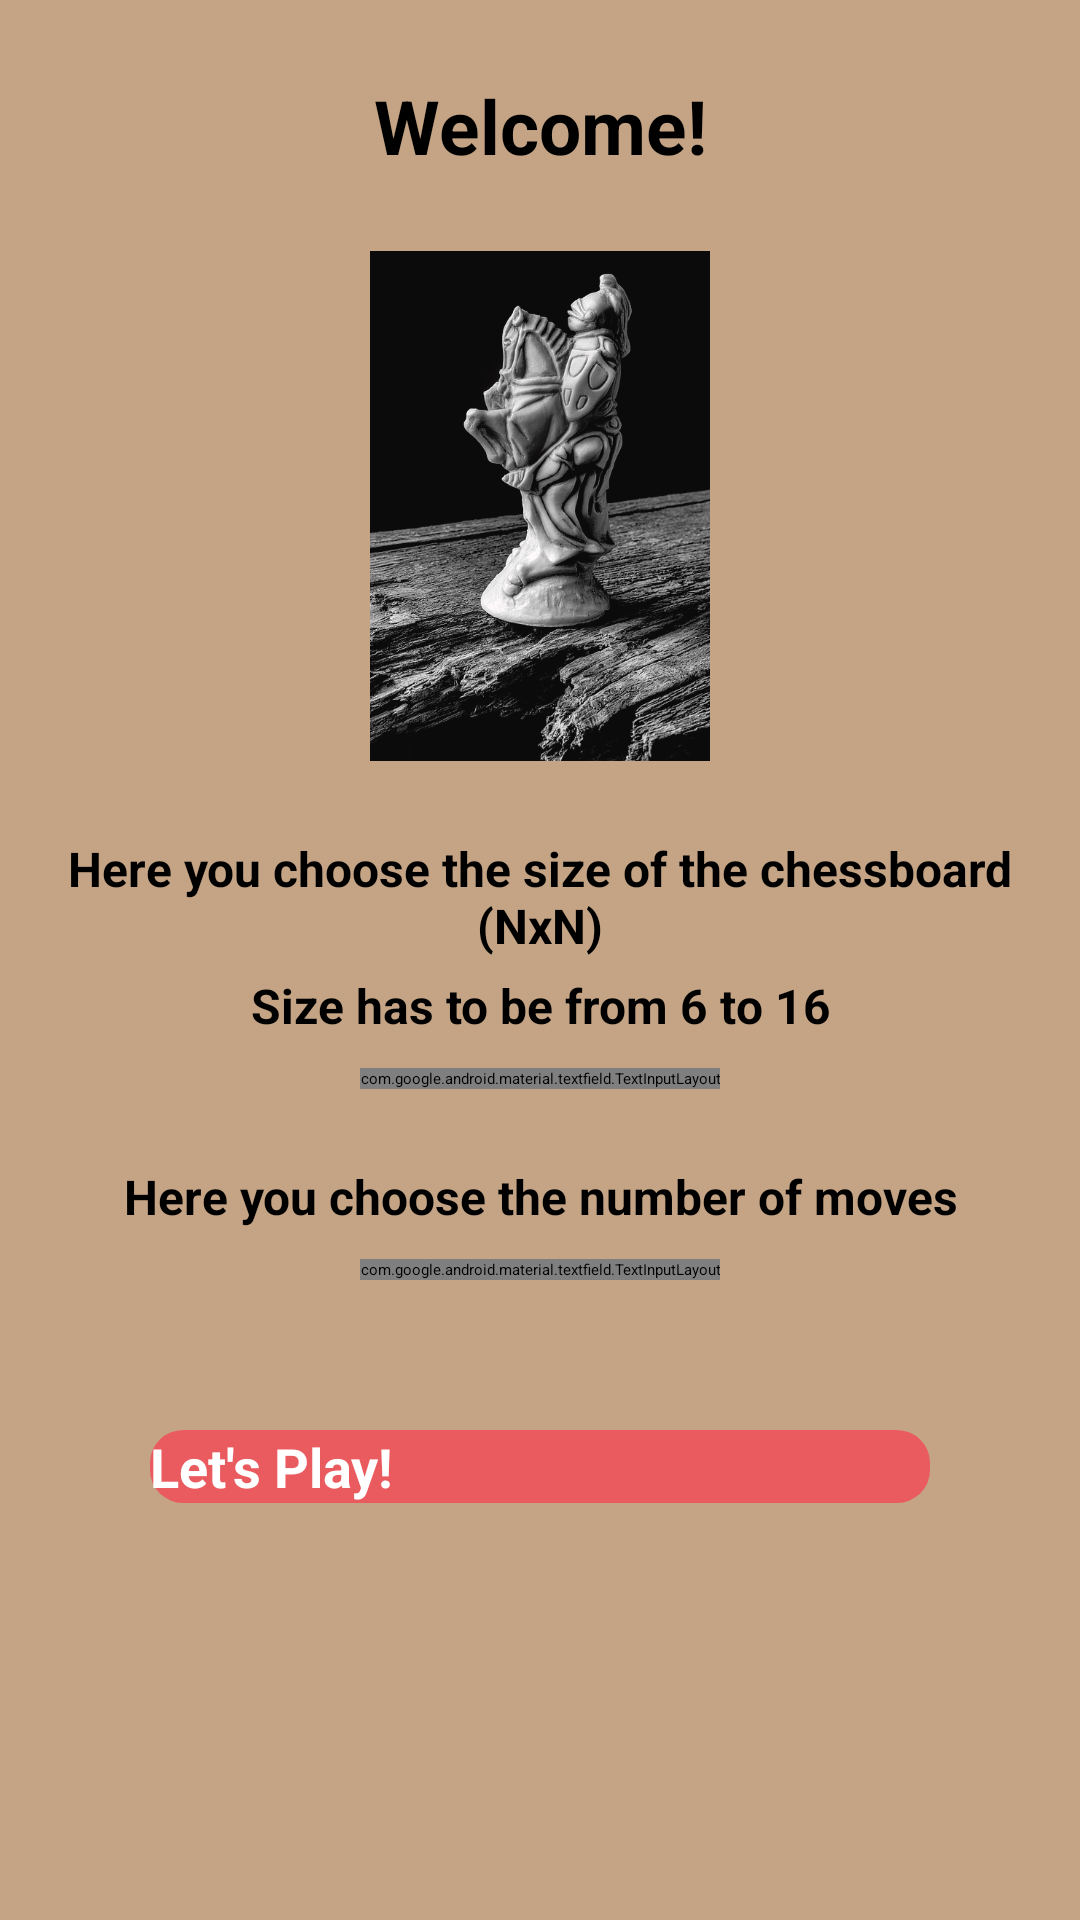

Layout XML and referenced resources for this Android screen:
<!-- AndroidManifest.xml: application theme Theme.KnightGame -->
<!-- res/layout/fragment_home.xml -->
<?xml version="1.0" encoding="utf-8"?>
<androidx.constraintlayout.widget.ConstraintLayout
    xmlns:android="http://schemas.android.com/apk/res/android"
    xmlns:app="http://schemas.android.com/apk/res-auto"
    xmlns:tools="http://schemas.android.com/tools"
    android:layout_width="match_parent"
    android:layout_height="match_parent"
    android:background="@color/light_brown"
    tools:context=".views.fragments.HomeFragment">

    <TextView
        android:id="@+id/welcome"
        android:layout_width="wrap_content"
        android:layout_height="wrap_content"
        android:text="@string/welcome"
        android:textSize="@dimen/text_size_h2"
        android:textStyle="bold"
        android:textColor="@color/black"
        android:layout_margin="@dimen/global_spacing_25"
        android:fontFamily="sans-serif"
        app:layout_constraintTop_toTopOf="parent"
        app:layout_constraintStart_toStartOf="parent"
        app:layout_constraintEnd_toEndOf="parent"/>

    <ImageView
        android:id="@+id/header"
        android:layout_width="@dimen/recycler_view_lists"
        android:layout_height="@dimen/recycler_view_lists"
        android:layout_margin="@dimen/global_spacing_25"
        android:contentDescription="@string/image"
        android:src="@drawable/knight_logo"
        app:layout_constraintEnd_toEndOf="parent"
        app:layout_constraintHorizontal_bias="0.501"
        app:layout_constraintStart_toStartOf="parent"
        app:layout_constraintTop_toBottomOf="@+id/welcome" />

    <TextView
        android:id="@+id/sizeLabel1"
        android:layout_width="wrap_content"
        android:layout_height="wrap_content"
        android:text="@string/game_size"
        android:textSize="@dimen/text_size_h5"
        android:textStyle="bold"
        android:textColor="@color/black"
        android:fontFamily="sans-serif"
        android:layout_margin="@dimen/global_spacing_25"
        android:gravity="center"
        app:layout_constraintTop_toBottomOf="@+id/header"
        app:layout_constraintStart_toStartOf="parent"
        app:layout_constraintEnd_toEndOf="parent"/>

    <TextView
        android:id="@+id/sizeLabel2"
        android:layout_width="wrap_content"
        android:layout_height="wrap_content"
        android:text="@string/size_rules"
        android:textSize="@dimen/text_size_h5"
        android:textStyle="bold"
        android:textColor="@color/black"
        android:fontFamily="sans-serif"
        android:layout_margin="@dimen/global_spacing_5"
        android:gravity="center"
        app:layout_constraintTop_toBottomOf="@+id/sizeLabel1"
        app:layout_constraintStart_toStartOf="parent"
        app:layout_constraintEnd_toEndOf="parent"/>

    <com.google.android.material.textfield.TextInputLayout
        android:id="@+id/scanContainer"
        android:layout_width="120dp"
        android:layout_height="wrap_content"
        style="@style/Widget.MaterialComponents.TextInputLayout.OutlinedBox"
        android:layout_margin="@dimen/inner_spacing"
        app:layout_constraintTop_toBottomOf="@+id/sizeLabel2"
        app:layout_constraintStart_toStartOf="parent"
        app:layout_constraintEnd_toEndOf="parent">

        <androidx.appcompat.widget.AppCompatEditText
            android:id="@+id/size"
            android:layout_width="match_parent"
            android:layout_height="wrap_content"
            android:fontFamily="sans-serif"
            android:hint="@string/size"
            android:inputType="numberDecimal"
            android:textColor="@color/gray"
            android:textColorHint="@color/light_gray"
            tools:ignore="TouchTargetSizeCheck,SpeakableTextPresentCheck"/>
    </com.google.android.material.textfield.TextInputLayout>

    <TextView
        android:id="@+id/movesLabel"
        android:layout_width="wrap_content"
        android:layout_height="wrap_content"
        android:text="@string/moves_number"
        android:textSize="@dimen/text_size_h5"
        android:textStyle="bold"
        android:textColor="@color/black"
        android:fontFamily="sans-serif"
        android:layout_margin="@dimen/global_spacing_25"
        android:gravity="center"
        app:layout_constraintTop_toBottomOf="@+id/scanContainer"
        app:layout_constraintStart_toStartOf="parent"
        app:layout_constraintEnd_toEndOf="parent"/>

    <com.google.android.material.textfield.TextInputLayout
        android:id="@+id/scanContainer2"
        android:layout_width="120dp"
        android:layout_height="wrap_content"
        style="@style/Widget.MaterialComponents.TextInputLayout.OutlinedBox"
        android:layout_margin="@dimen/inner_spacing"
        app:layout_constraintTop_toBottomOf="@+id/movesLabel"
        app:layout_constraintStart_toStartOf="parent"
        app:layout_constraintEnd_toEndOf="parent">

        <androidx.appcompat.widget.AppCompatEditText
            android:id="@+id/moves"
            android:layout_width="match_parent"
            android:layout_height="wrap_content"
            android:fontFamily="sans-serif"
            android:hint="@string/moves"
            android:inputType="numberDecimal"
            android:textColor="@color/gray"
            android:textColorHint="@color/light_gray"
            tools:ignore="TouchTargetSizeCheck,SpeakableTextPresentCheck"/>
    </com.google.android.material.textfield.TextInputLayout>

    <androidx.appcompat.widget.AppCompatButton
        android:id="@+id/startButton"
        android:layout_width="match_parent"
        android:layout_height="wrap_content"
        android:background="@drawable/btn_rounded"
        android:text="@string/lets_play"
        android:textColor="@color/white"
        android:textSize="@dimen/text_size_h4"
        android:textStyle="bold"
        android:textAllCaps="false"
        android:layout_margin="@dimen/buttonMoreHeight"
        android:fontFamily="sans-serif"
        app:layout_constraintTop_toBottomOf="@+id/scanContainer2"
        app:layout_constraintStart_toStartOf="parent"
        app:layout_constraintEnd_toEndOf="parent"/>
</androidx.constraintlayout.widget.ConstraintLayout>
<!-- resources referenced by this layout -->
<resources>
  <color name="black">#000000</color>
  <color name="gray">#363A43</color>
  <color name="light_brown">#C4A484</color>
  <color name="light_gray">#7A8089</color>
  <color name="white">#FFFFFF</color>
  <dimen name="buttonMoreHeight">50dp</dimen>
  <dimen name="global_spacing_25">25dp</dimen>
  <dimen name="global_spacing_5">5dp</dimen>
  <dimen name="inner_spacing">10dp</dimen>
  <dimen name="recycler_view_lists">170dp</dimen>
  <dimen name="text_size_h2">25sp</dimen>
  <dimen name="text_size_h4">18sp</dimen>
  <dimen name="text_size_h5">16sp</dimen>
  ---------------------------------- RECYCLER VIEWS -------------------------------------------
  <!-- drawable btn_rounded (drawable) -->
  <?xml version="1.0" encoding="utf-8"?>
  <shape
      xmlns:android="http://schemas.android.com/apk/res/android"
      android:shape="rectangle">
      <solid android:color="@color/light_red"/>
      <corners android:radius="11dp"/>
  </shape>
  <!-- drawable knight_logo: jpg bitmap (drawable, 263363 bytes) -->
  <string name="game_size">Here you choose the size of the chessboard (NxN)</string>
  <string name="image">Image</string>
  <string name="lets_play">Let\'s Play!</string>
  <string name="moves">Moves</string>
  <string name="moves_number">Here you choose the number of moves</string>
  <string name="size">Size</string>
  <string name="size_rules">Size has to be from 6 to 16</string>
  <string name="welcome">Welcome!</string>
  <style name="Theme.KnightGame" parent="Theme.MaterialComponents.DayNight.DarkActionBar">
          
          <item name="colorPrimary">@color/light_red</item>
          <item name="colorPrimaryVariant">@color/purple_700</item>
          <item name="colorOnPrimary">@color/white</item>
          
          <item name="colorSecondary">@color/teal_200</item>
          <item name="colorSecondaryVariant">@color/teal_200</item>
          <item name="colorOnSecondary">@color/black</item>
          
          <item name="android:statusBarColor">?attr/colorPrimaryVariant</item>
          
      </style>
  <color name="light_red">#EA5B60</color>
  <color name="purple_700">#FF3700B3</color>
  <color name="teal_200">#FF03DAC5</color>
</resources>
